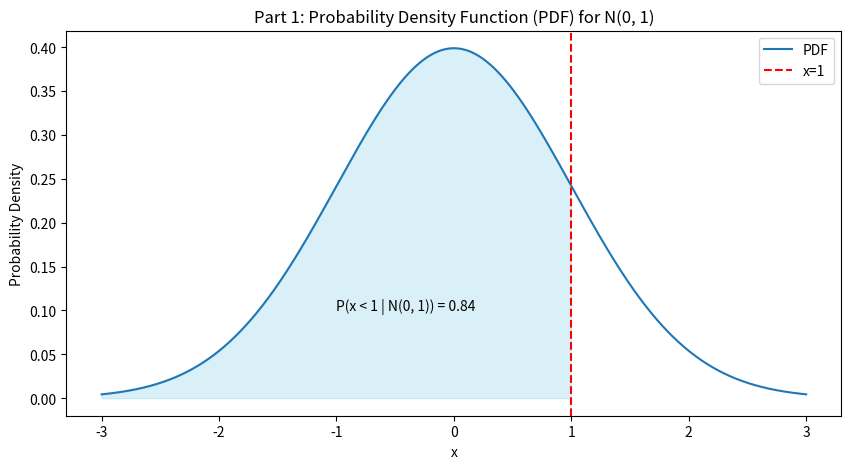
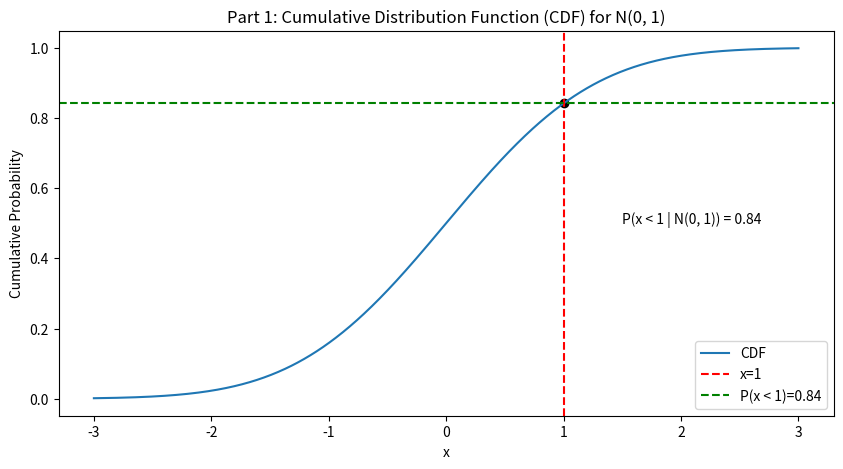
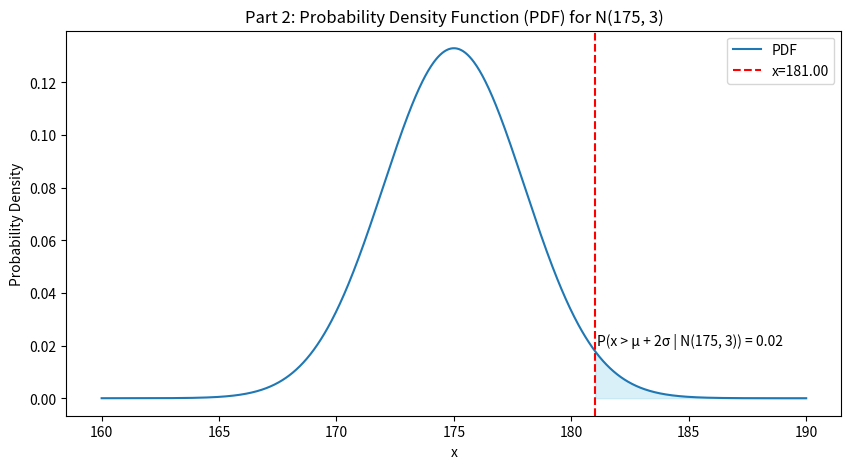
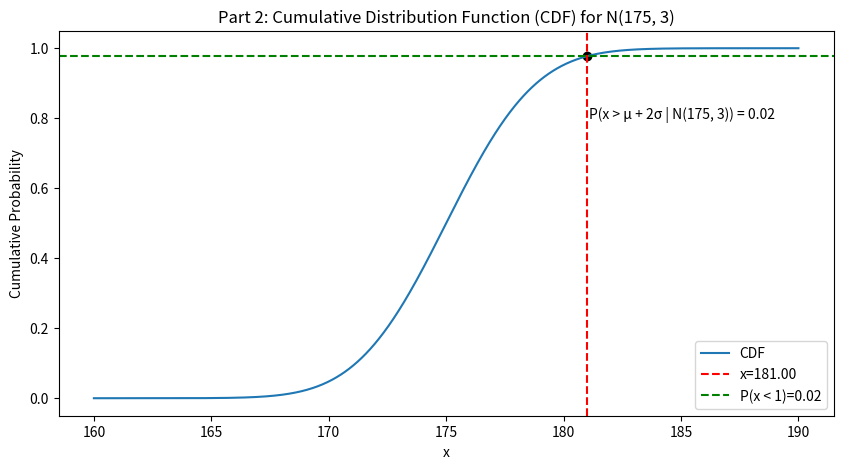

Python code for these plots, in order:
# [redacted]
# [redacted]
# [redacted]
# how too improve it.
import numpy as np    # used for linspace (even distribution)
import matplotlib.pyplot as plt  # used for plotting
from scipy import stats   #using stats norm cdf and pdf to find probability and cumulative distributions

# Part 1
# Generate a range of values for x
x_values = np.linspace(-3, 3, 1000)

# Compute the probability density function (pdf) for N(0, 1)
pdf_values = stats.norm.pdf(x_values, loc=0, scale=1)

# Compute the cumulative distribution function (cdf) for N(0, 1)
cdf_values = stats.norm.cdf(x_values, loc=0, scale=1)

# Find the probability P(x < 1)
probability_x_less_than_1 = stats.norm.cdf(1, loc=0, scale=1)

# Plot the PDF with shaded area
plt.figure(figsize=(10, 5))
plt.plot(x_values, pdf_values, label='PDF')
plt.fill_between(x_values, pdf_values, where=(x_values < 1), color='skyblue', alpha=0.3, y2=0)
plt.axvline(x=1, color='red', linestyle='--', label='x=1')
plt.text(-1, 0.1, f'P(x < 1 | N(0, 1)) = {probability_x_less_than_1:.2f}', color='black', fontsize=10, ha='left')
plt.title('Part 1: Probability Density Function (PDF) for N(0, 1)')
plt.xlabel('x')
plt.ylabel('Probability Density')
plt.legend()
plt.show()

# Plot the CDF with shaded area
plt.figure(figsize=(10, 5))
plt.plot(x_values, cdf_values, label='CDF')
plt.axvline(x=1, color='red', linestyle='--', label='x=1')
plt.axhline(y=probability_x_less_than_1, color='green', linestyle='--',
            label=f'P(x < 1)={probability_x_less_than_1:.2f}')
plt.scatter(1, probability_x_less_than_1, color='black')  # Intersection point
plt.text(1.5, 0.5, f'P(x < 1 | N(0, 1)) = {probability_x_less_than_1:.2f}', color='black', fontsize=10, ha='left')
plt.title('Part 1: Cumulative Distribution Function (CDF) for N(0, 1)')
plt.xlabel('x')
plt.ylabel('Cumulative Probability')
plt.legend()
plt.show()

print(f"Part 1: P(x < 1 | N(0, 1)) = {probability_x_less_than_1:.2f}")

# Part 2
# Given parameters for N(175, 3)
mean_value = 175
std_dev = 3

# Compute the value μ + 2σ
threshold_value = mean_value + 2 * std_dev

# Compute the probability P(x > μ + 2σ)
probability_x_greater_than_threshold = 1 - stats.norm.cdf(threshold_value, loc=mean_value, scale=std_dev)

# Plot the PDF with shaded area for N(175, 3)
x_values_2 = np.linspace(160, 190, 1000)
pdf_values_2 = stats.norm.pdf(x_values_2, loc=mean_value, scale=std_dev)

plt.figure(figsize=(10, 5))
plt.plot(x_values_2, pdf_values_2, label='PDF')
plt.fill_between(x_values_2, pdf_values_2, where=(x_values_2 > threshold_value), color='skyblue', alpha=0.3, y2=0)
plt.axvline(x=threshold_value, color='red', linestyle='--', label=f'x={threshold_value:.2f}')
plt.text(threshold_value + 0.09, 0.02, f'P(x > μ + 2σ | N(175, 3)) = {probability_x_greater_than_threshold:.2f}',
         color='black', fontsize=10, ha='left')
plt.title('Part 2: Probability Density Function (PDF) for N(175, 3)')
plt.xlabel('x')
plt.ylabel('Probability Density')
plt.legend()
plt.show()

# Plot the CDF with shaded area for N(175, 3)
plt.figure(figsize=(10, 5))
cdf_values_2 = stats.norm.cdf(x_values_2, loc=mean_value, scale=std_dev)
plt.plot(x_values_2, cdf_values_2, label='CDF')
plt.axvline(x=threshold_value, color='red', linestyle='--', label=f'x={threshold_value:.2f}')
plt.text(threshold_value + 0.1, 0.8, f'P(x > μ + 2σ | N(175, 3)) = {probability_x_greater_than_threshold:.2f}',
         color='black', fontsize=10, ha='left')
plt.axhline(y=1 - probability_x_greater_than_threshold, color='green', linestyle='--',
            label=f'P(x < 1)={probability_x_greater_than_threshold:.2f}')
plt.scatter([threshold_value], [1-probability_x_greater_than_threshold], color='black')
plt.title('Part 2: Cumulative Distribution Function (CDF) for N(175, 3)')
plt.xlabel('x')
plt.ylabel('Cumulative Probability')
plt.legend()
plt.show()

print(f"Part 2: P(x > μ + 2σ | N(175, 3)) = {probability_x_greater_than_threshold:.2f}")
